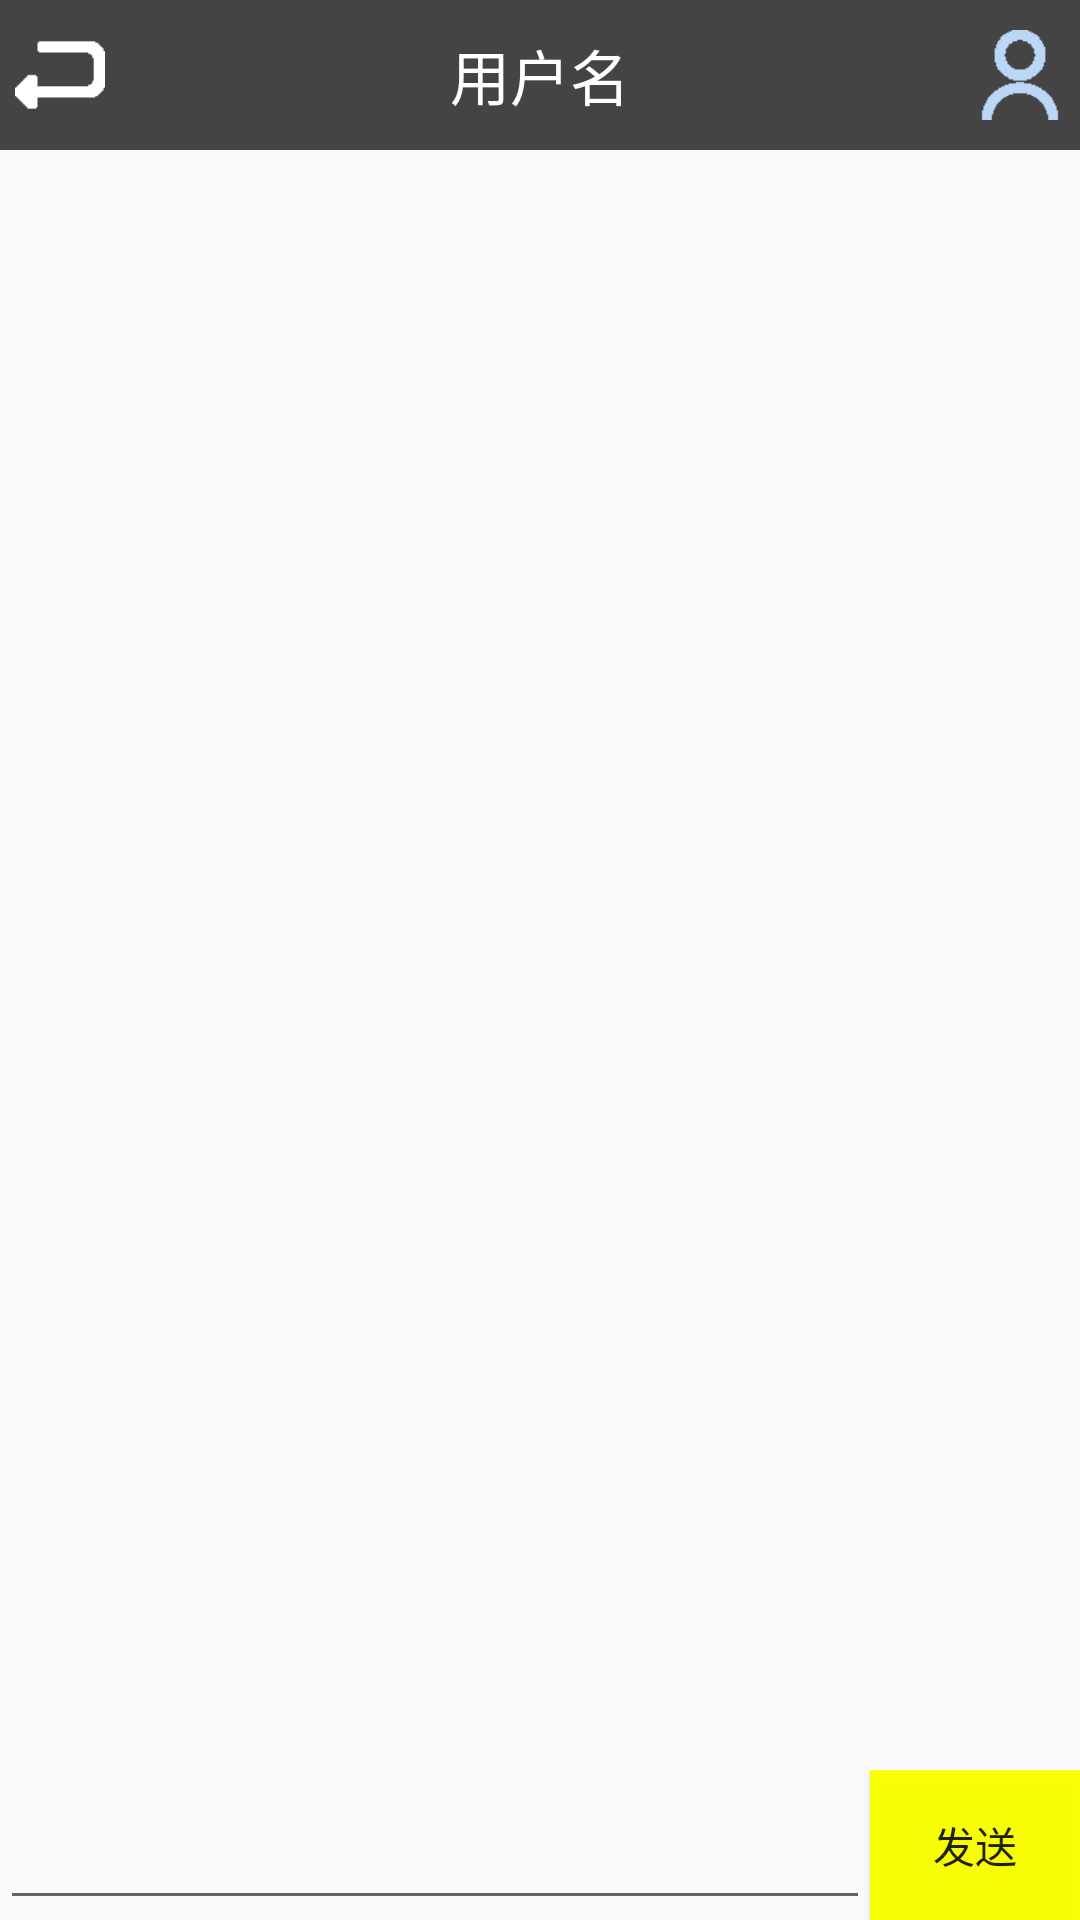

Layout XML and referenced resources for this Android screen:
<!-- AndroidManifest.xml: activity theme ChatActivityTheme -->
<!-- res/layout/activity_chat.xml -->
<?xml version="1.0" encoding="utf-8"?>
<RelativeLayout android:layout_height="match_parent"
    android:layout_width="match_parent"
    android:orientation="vertical"
    xmlns:android="http://schemas.android.com/apk/res/android" >

    <RelativeLayout
        android:id="@+id/head"
        android:layout_width="match_parent"
        android:layout_height="50dp"
        android:background="@color/toolbar_background">

        <ImageView
            android:id="@+id/iv_back"
            android:layout_width="30dp"
            android:layout_height="30dp"
            android:layout_centerVertical="true"
            android:layout_marginLeft="5dp"
            android:background="@mipmap/back"/>

        <TextView
            android:id="@+id/tv_user_id"
            android:layout_width="wrap_content"
            android:layout_height="wrap_content"
            android:text="用户名"
            android:textSize="20sp"
            android:textColor="@color/white"
            android:layout_centerInParent="true"/>


        <ImageView
            android:id="@+id/iv_user"
            android:layout_width="30dp"
            android:layout_height="30dp"
            android:background="@mipmap/user_id"
            android:layout_centerVertical="true"
            android:layout_alignParentRight="true"
            android:layout_marginRight="5dp"/>
    </RelativeLayout>

    <android.support.v7.widget.RecyclerView
        android:id="@+id/recycleview_chat"
        android:layout_below="@+id/head"
        android:layout_width="match_parent"
        android:layout_height="wrap_content"
        android:layout_above="@+id/bottom">
    </android.support.v7.widget.RecyclerView>

    <RelativeLayout
        android:id="@+id/bottom"
        android:layout_alignParentBottom="true"
        android:layout_width="match_parent"
        android:layout_height="50dp">

        <Button
            android:id="@+id/button_send"
            android:layout_alignParentRight="true"
            android:layout_centerVertical="true"
            android:layout_width="70dp"
            android:layout_height="match_parent"
            android:text="发送"
            android:background="@color/yello"/>
        <EditText
            android:id="@+id/et_chat"
            android:layout_width="match_parent"
            android:layout_height="match_parent"
            android:layout_alignParentLeft="true"
            android:layout_toLeftOf="@+id/button_send"/>
    </RelativeLayout>

</RelativeLayout>
<!-- resources referenced by this layout -->
<resources>
  <color name="toolbar_background">#ff444444</color>
  <color name="white">#FFFFFF</color>
  <color name="yello">#F8F8FF00</color>
  <!-- mipmap back: png bitmap (mipmap-xxhdpi, 1120 bytes) -->
  <!-- mipmap user_id: png bitmap (mipmap-xxhdpi, 3172 bytes) -->
  <style name="ChatActivityTheme" parent="Theme.AppCompat.Light.NoActionBar" />
</resources>
